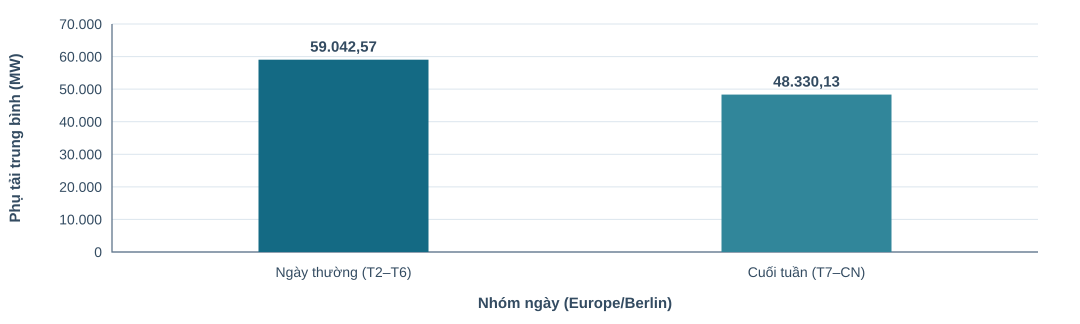

Values plotted in this chart, from the file beside it:
day_type, observations, avg_mw, min_mw, max_mw
weekday, 6264, 59043, 33577, 76311
weekend, 2496, 48330, 33295, 64680
